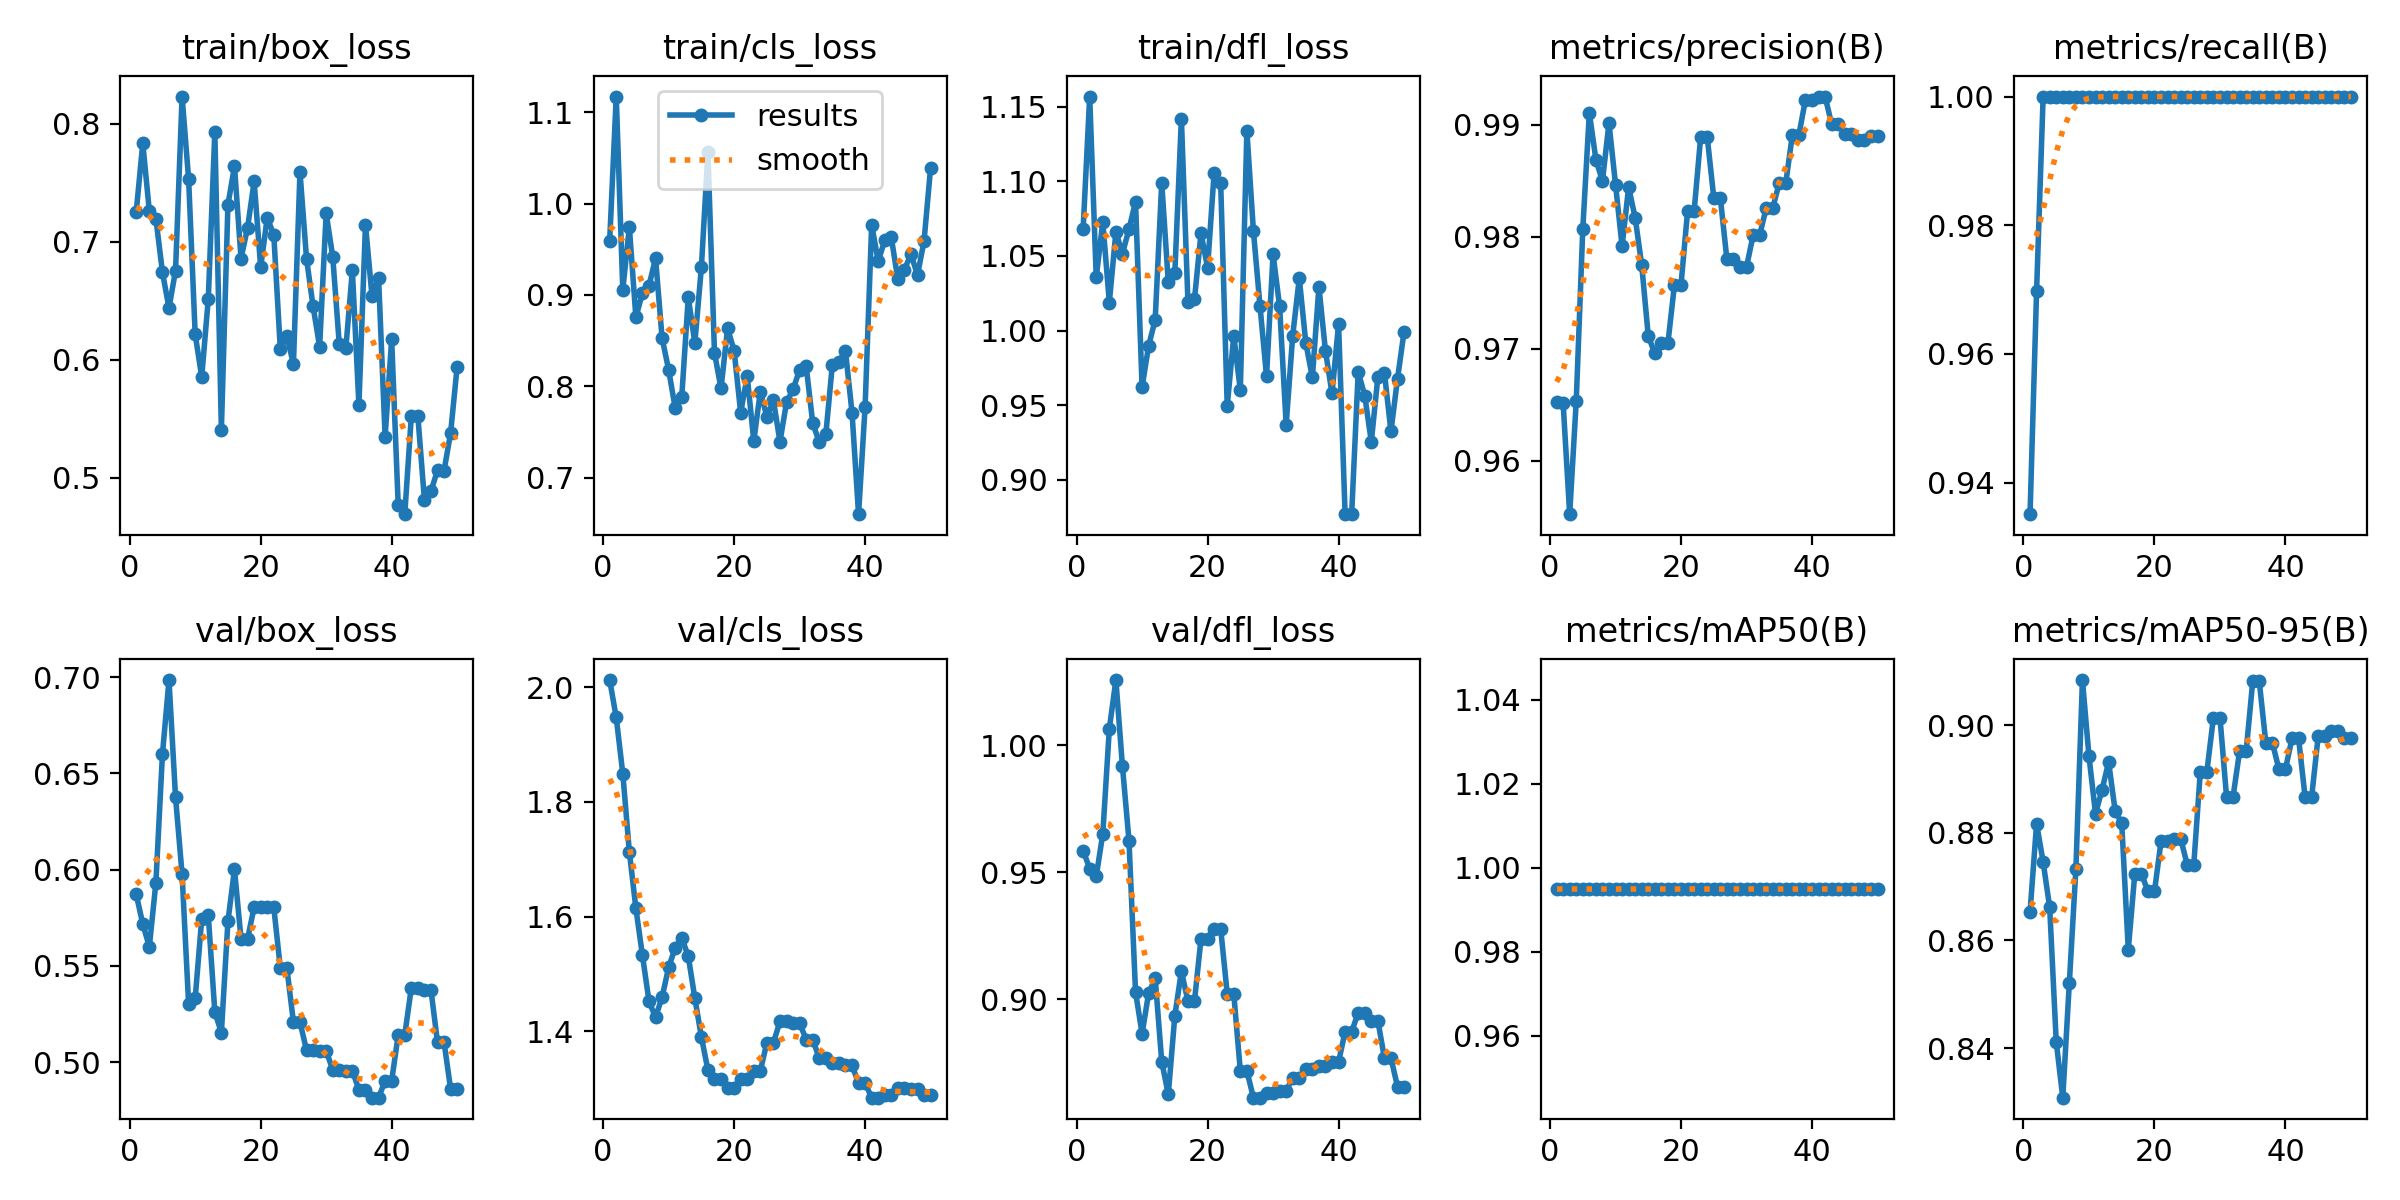

The data file committed next to this chart (first rows):
epoch, time, train/box_loss, train/cls_loss, train/dfl_loss, metrics/precision(B), metrics/recall(B), metrics/mAP50(B), metrics/mAP50-95(B), val/box_loss, val/cls_loss, val/dfl_loss, lr/pg0, lr/pg1, lr/pg2
1, 3.597, 0.7256, 0.9596, 1.068, 0.9653, 0.9351, 0.995, 0.8652, 0.5872, 2.013, 0.9584, 0, 0, 0
2, 6.777, 0.7836, 1.117, 1.157, 0.9651, 0.9698, 0.995, 0.8817, 0.5718, 1.947, 0.9514, 1.63399e-05, 1.63399e-05, 1.63399e-05
3, 9.947, 0.7259, 0.9056, 1.036, 0.9552, 1, 0.995, 0.8746, 0.56, 1.849, 0.9484, 3.20197e-05, 3.20197e-05, 3.20197e-05
4, 12.97, 0.7198, 0.9746, 1.073, 0.9653, 1, 0.995, 0.8661, 0.5933, 1.713, 0.965, 4.70394e-05, 4.70394e-05, 4.70394e-05
5, 16.03, 0.6743, 0.8754, 1.019, 0.9807, 1, 0.995, 0.8412, 0.6599, 1.614, 1.006, 6.13989e-05, 6.13989e-05, 6.13989e-05
6, 19.35, 0.6439, 0.9024, 1.066, 0.9911, 1, 0.995, 0.8308, 0.6985, 1.532, 1.026, 7.50984e-05, 7.50984e-05, 7.50984e-05
7, 22.53, 0.6756, 0.91, 1.051, 0.9869, 1, 0.995, 0.8521, 0.6376, 1.452, 0.9917, 8.81376e-05, 8.81376e-05, 8.81376e-05
8, 25.5, 0.8232, 0.9404, 1.068, 0.985, 1, 0.995, 0.8732, 0.5976, 1.424, 0.9624, 0.0001005, 0.0001005, 0.0001005
9, 28.42, 0.753, 0.8528, 1.086, 0.9901, 1, 0.995, 0.9084, 0.5301, 1.459, 0.9029, 0.0001122, 0.0001122, 0.0001122
10, 31.53, 0.6215, 0.8182, 0.9621, 0.9847, 1, 0.995, 0.8942, 0.5333, 1.511, 0.8864, 0.0001233, 0.0001233, 0.0001233
11, 34.51, 0.5855, 0.7763, 0.9898, 0.9792, 1, 0.995, 0.8835, 0.5744, 1.546, 0.9024, 0.0001337, 0.0001337, 0.0001337
12, 37.45, 0.6515, 0.7881, 1.007, 0.9844, 1, 0.995, 0.8881, 0.5763, 1.563, 0.9083, 0.0001434, 0.0001434, 0.0001434
13, 40.38, 0.7931, 0.8974, 1.099, 0.9817, 1, 0.995, 0.8931, 0.5261, 1.531, 0.8755, 0.0001525, 0.0001525, 0.0001525
14, 43.3, 0.5407, 0.8476, 1.032, 0.9775, 1, 0.995, 0.8841, 0.5154, 1.458, 0.8626, 0.0001609, 0.0001609, 0.0001609
15, 46.22, 0.7314, 0.9301, 1.039, 0.9711, 1, 0.995, 0.8818, 0.5732, 1.39, 0.8935, 0.0001687, 0.0001687, 0.0001687
16, 49.15, 0.7641, 1.056, 1.142, 0.9696, 1, 0.995, 0.8583, 0.6001, 1.332, 0.911, 0.0001758, 0.0001758, 0.0001758
17, 52.12, 0.6858, 0.8367, 1.019, 0.9705, 1, 0.995, 0.8724, 0.5641, 1.317, 0.8993, 0.0001822, 0.0001822, 0.0001822
18, 55.03, 0.712, 0.7976, 1.021, 0.9705, 1, 0.995, 0.8724, 0.5641, 1.317, 0.8993, 0.000188, 0.000188, 0.000188
19, 57.99, 0.7512, 0.8634, 1.065, 0.9757, 1, 0.995, 0.8691, 0.5805, 1.3, 0.9238, 0.0001931, 0.0001931, 0.0001931
20, 60.92, 0.6785, 0.8389, 1.042, 0.9757, 1, 0.995, 0.8691, 0.5805, 1.3, 0.9238, 0.0001976, 0.0001976, 0.0001976
21, 63.86, 0.7204, 0.7712, 1.106, 0.9823, 1, 0.995, 0.8784, 0.5805, 1.316, 0.9277, 0.0002014, 0.0002014, 0.0002014
22, 66.78, 0.706, 0.8113, 1.099, 0.9823, 1, 0.995, 0.8784, 0.5805, 1.316, 0.9277, 0.0002045, 0.0002045, 0.0002045
23, 69.72, 0.609, 0.7401, 0.9493, 0.9889, 1, 0.995, 0.8789, 0.5489, 1.331, 0.9021, 0.000207, 0.000207, 0.000207
24, 72.64, 0.6203, 0.7943, 0.9965, 0.9889, 1, 0.995, 0.8789, 0.5489, 1.331, 0.9021, 0.0002088, 0.0002088, 0.0002088
25, 75.6, 0.5961, 0.7668, 0.96, 0.9835, 1, 0.995, 0.874, 0.5209, 1.38, 0.8718, 0.00021, 0.00021, 0.00021
26, 78.51, 0.7593, 0.7848, 1.134, 0.9835, 1, 0.995, 0.874, 0.5209, 1.38, 0.8718, 0.0002105, 0.0002105, 0.0002105
27, 81.44, 0.6857, 0.7393, 1.067, 0.978, 1, 0.995, 0.8914, 0.5063, 1.417, 0.8613, 0.0002103, 0.0002103, 0.0002103
28, 84.35, 0.6453, 0.7825, 1.017, 0.978, 1, 0.995, 0.8914, 0.5063, 1.417, 0.8613, 0.0002095, 0.0002095, 0.0002095
29, 87.29, 0.6111, 0.7967, 0.9694, 0.9773, 1, 0.995, 0.9014, 0.5059, 1.414, 0.8633, 0.000208, 0.000208, 0.000208
30, 90.21, 0.7241, 0.8181, 1.051, 0.9773, 1, 0.995, 0.9014, 0.5059, 1.414, 0.8633, 0.0002058, 0.0002058, 0.0002058
31, 93.15, 0.6874, 0.822, 1.016, 0.9801, 1, 0.995, 0.8867, 0.4961, 1.385, 0.864, 0.000203, 0.000203, 0.000203
32, 96.07, 0.6133, 0.7599, 0.937, 0.9801, 1, 0.995, 0.8867, 0.4961, 1.385, 0.864, 0.0001996, 0.0001996, 0.0001996
33, 99.01, 0.6097, 0.7389, 0.9966, 0.9826, 1, 0.995, 0.8952, 0.4956, 1.353, 0.869, 0.0001955, 0.0001955, 0.0001955
34, 101.9, 0.6759, 0.7472, 1.035, 0.9826, 1, 0.995, 0.8952, 0.4956, 1.353, 0.869, 0.0001907, 0.0001907, 0.0001907
35, 104.9, 0.5615, 0.8238, 0.9917, 0.9848, 1, 0.995, 0.9081, 0.4857, 1.345, 0.8727, 0.0001852, 0.0001852, 0.0001852
36, 107.8, 0.7146, 0.8268, 0.9685, 0.9848, 1, 0.995, 0.9081, 0.4857, 1.345, 0.8727, 0.0001791, 0.0001791, 0.0001791
37, 110.8, 0.6539, 0.8387, 1.029, 0.9891, 1, 0.995, 0.8967, 0.4816, 1.34, 0.8736, 0.0001724, 0.0001724, 0.0001724
38, 113.7, 0.6697, 0.7713, 0.9864, 0.9891, 1, 0.995, 0.8967, 0.4816, 1.34, 0.8736, 0.0001649, 0.0001649, 0.0001649
39, 116.6, 0.5348, 0.66, 0.9579, 0.9923, 1, 0.995, 0.8918, 0.4904, 1.309, 0.8753, 0.0001568, 0.0001568, 0.0001568
40, 119.5, 0.6172, 0.7778, 1.004, 0.9923, 1, 0.995, 0.8918, 0.4904, 1.309, 0.8753, 0.0001481, 0.0001481, 0.0001481
41, 122.5, 0.4764, 0.9765, 0.877, 0.9925, 1, 0.995, 0.8975, 0.5142, 1.284, 0.8873, 0.0001387, 0.0001387, 0.0001387
42, 125.5, 0.469, 0.9372, 0.8771, 0.9925, 1, 0.995, 0.8975, 0.5142, 1.284, 0.8873, 0.0001286, 0.0001286, 0.0001286
43, 128.4, 0.5519, 0.9597, 0.9722, 0.9901, 1, 0.995, 0.8867, 0.5386, 1.289, 0.8946, 0.0001179, 0.0001179, 0.0001179
44, 131.3, 0.5522, 0.963, 0.9564, 0.9901, 1, 0.995, 0.8867, 0.5386, 1.289, 0.8946, 0.0001065, 0.0001065, 0.0001065
45, 134.2, 0.4812, 0.917, 0.9254, 0.9892, 1, 0.995, 0.898, 0.5376, 1.3, 0.8915, 9.44722e-05, 9.44722e-05, 9.44722e-05
46, 137.1, 0.4885, 0.9277, 0.9687, 0.9892, 1, 0.995, 0.898, 0.5376, 1.3, 0.8915, 8.17663e-05, 8.17663e-05, 8.17663e-05
47, 140.1, 0.5062, 0.9446, 0.9718, 0.9886, 1, 0.995, 0.8989, 0.5103, 1.298, 0.8769, 6.84003e-05, 6.84003e-05, 6.84003e-05
48, 143, 0.5059, 0.9219, 0.9324, 0.9886, 1, 0.995, 0.8989, 0.5103, 1.298, 0.8769, 5.43742e-05, 5.43742e-05, 5.43742e-05
49, 145.9, 0.5378, 0.9593, 0.9676, 0.989, 1, 0.995, 0.8977, 0.4862, 1.289, 0.8656, 3.96879e-05, 3.96879e-05, 3.96879e-05
50, 148.8, 0.5942, 1.039, 0.9992, 0.989, 1, 0.995, 0.8977, 0.4862, 1.289, 0.8656, 2.43415e-05, 2.43415e-05, 2.43415e-05
